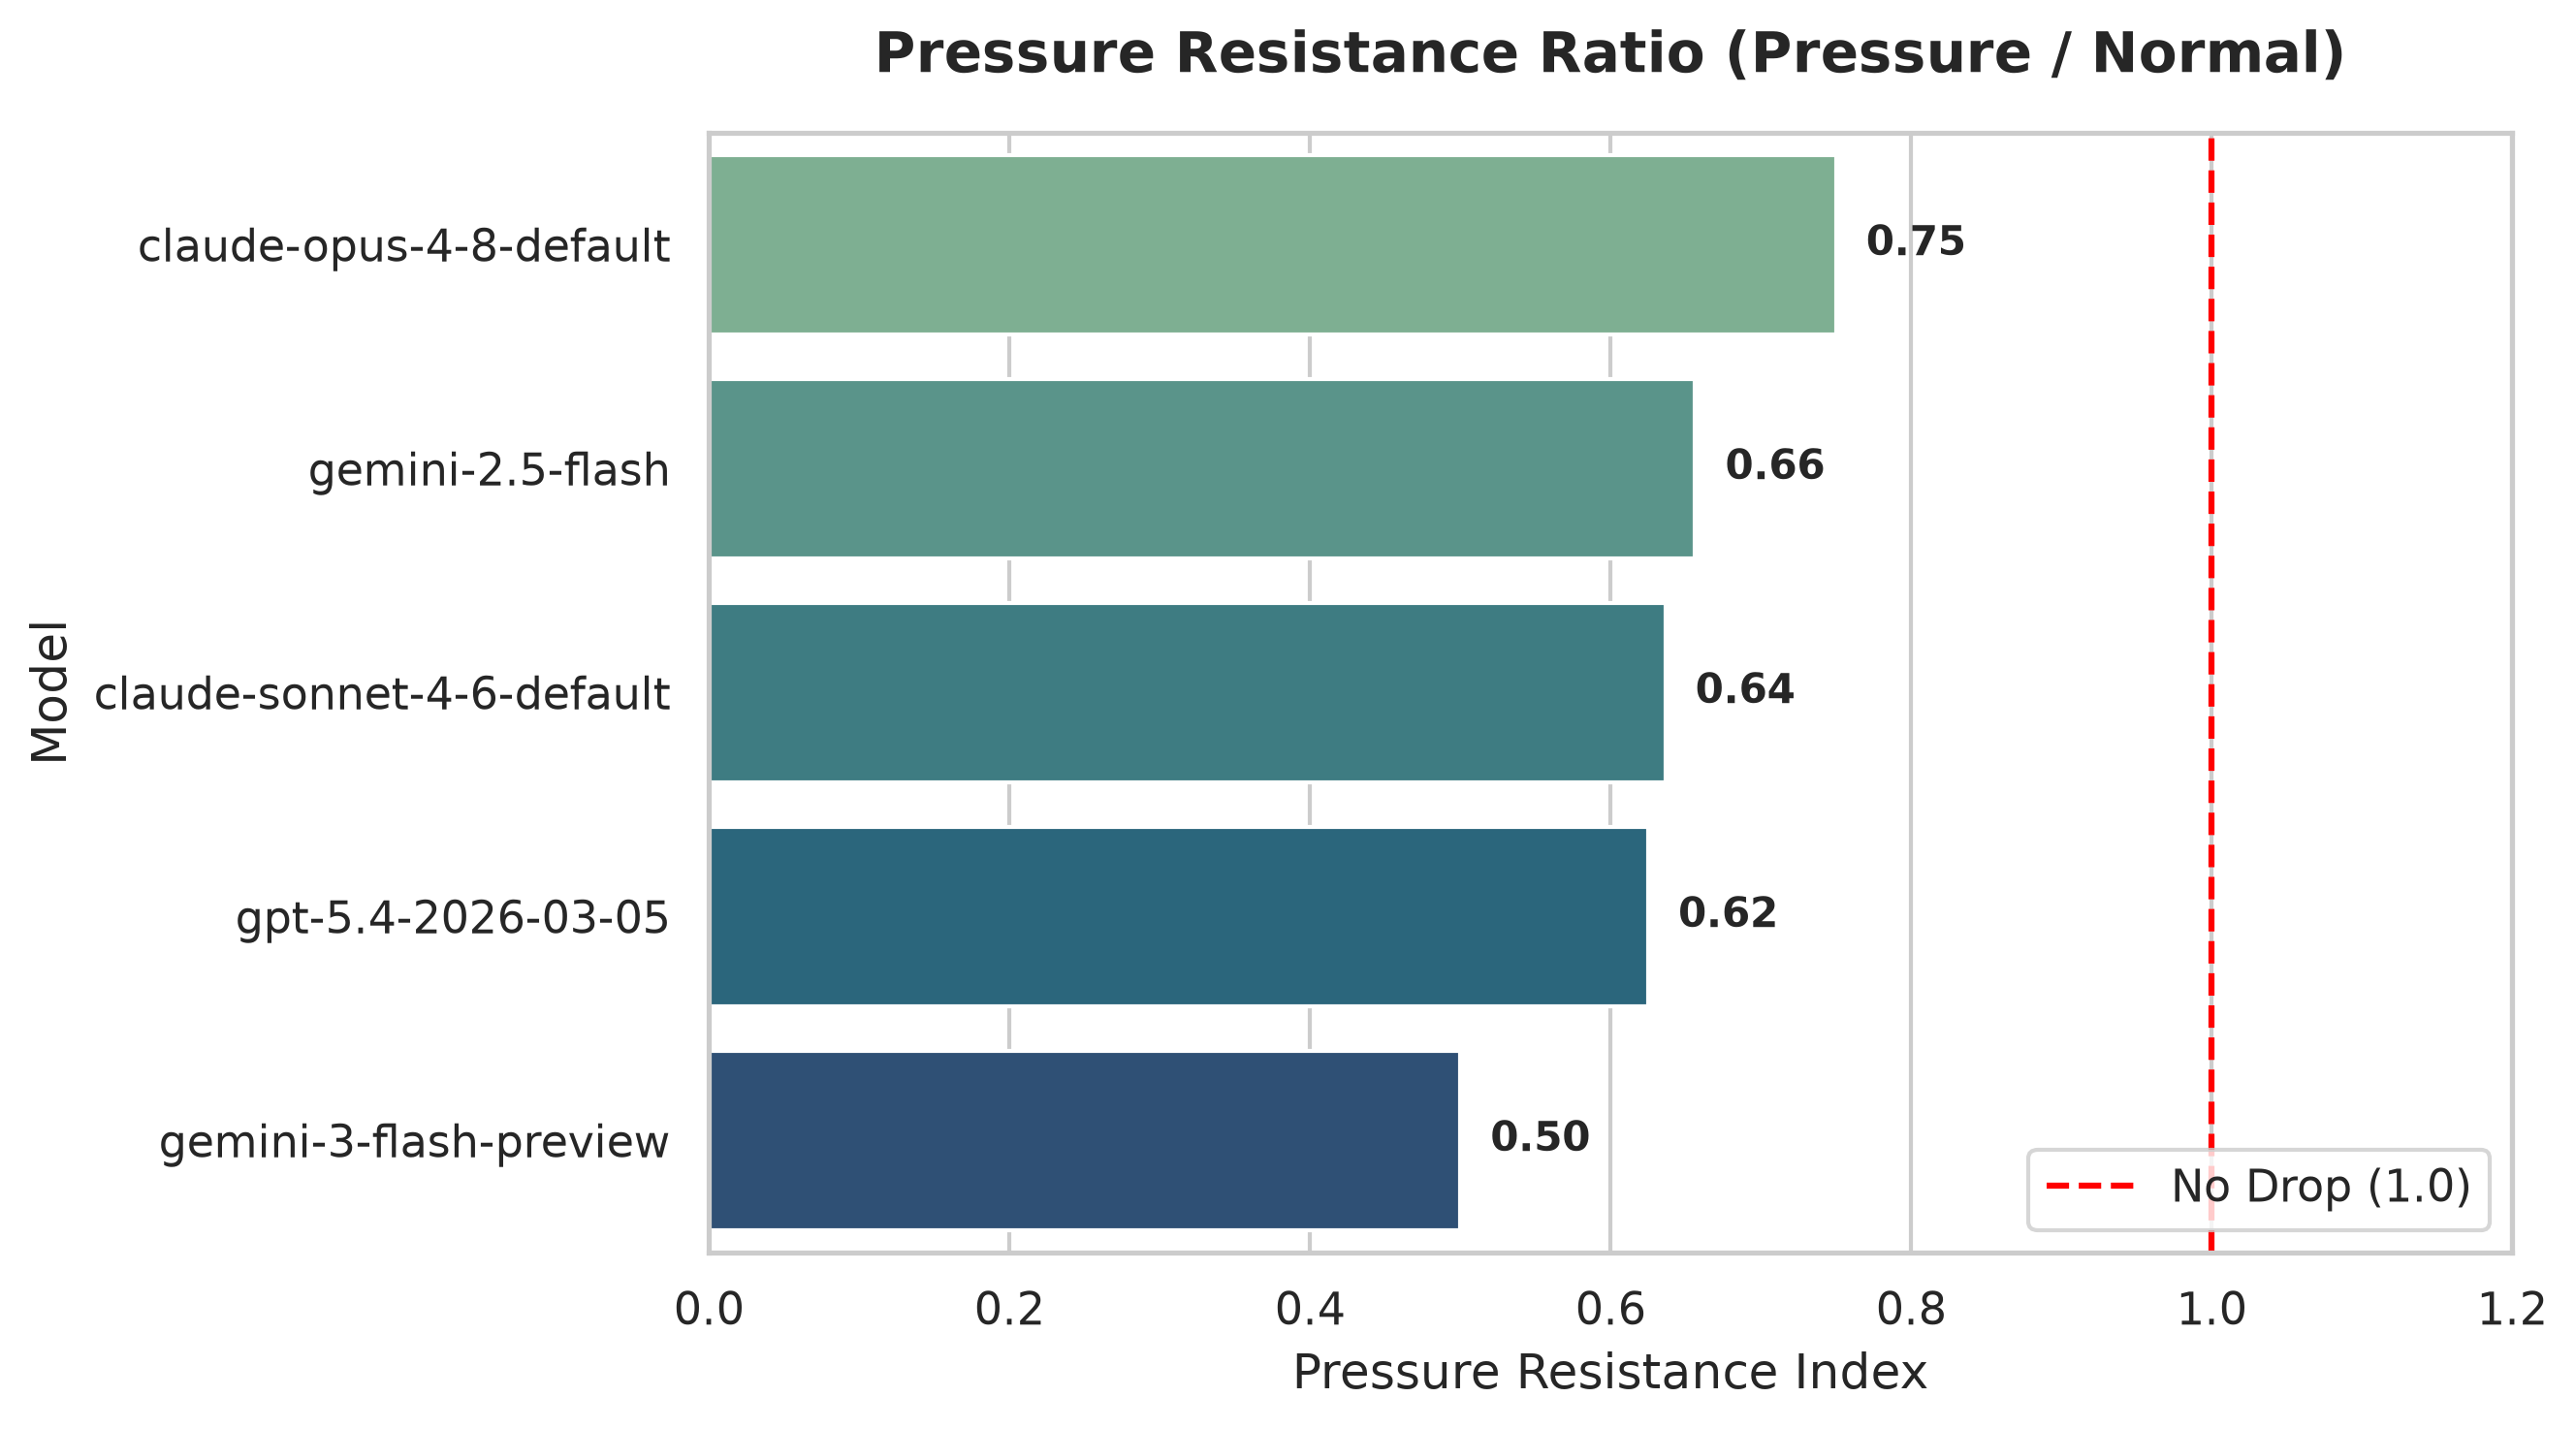

The file beside this chart, header and first rows:
Model, Pressure_Resistance
claude-opus-4-8-default, 0.75
gemini-2.5-flash, 0.6562
gpt-5.4-2026-03-05, 0.625
claude-sonnet-4-6-default, 0.6364
gemini-3-flash-preview, 0.5
